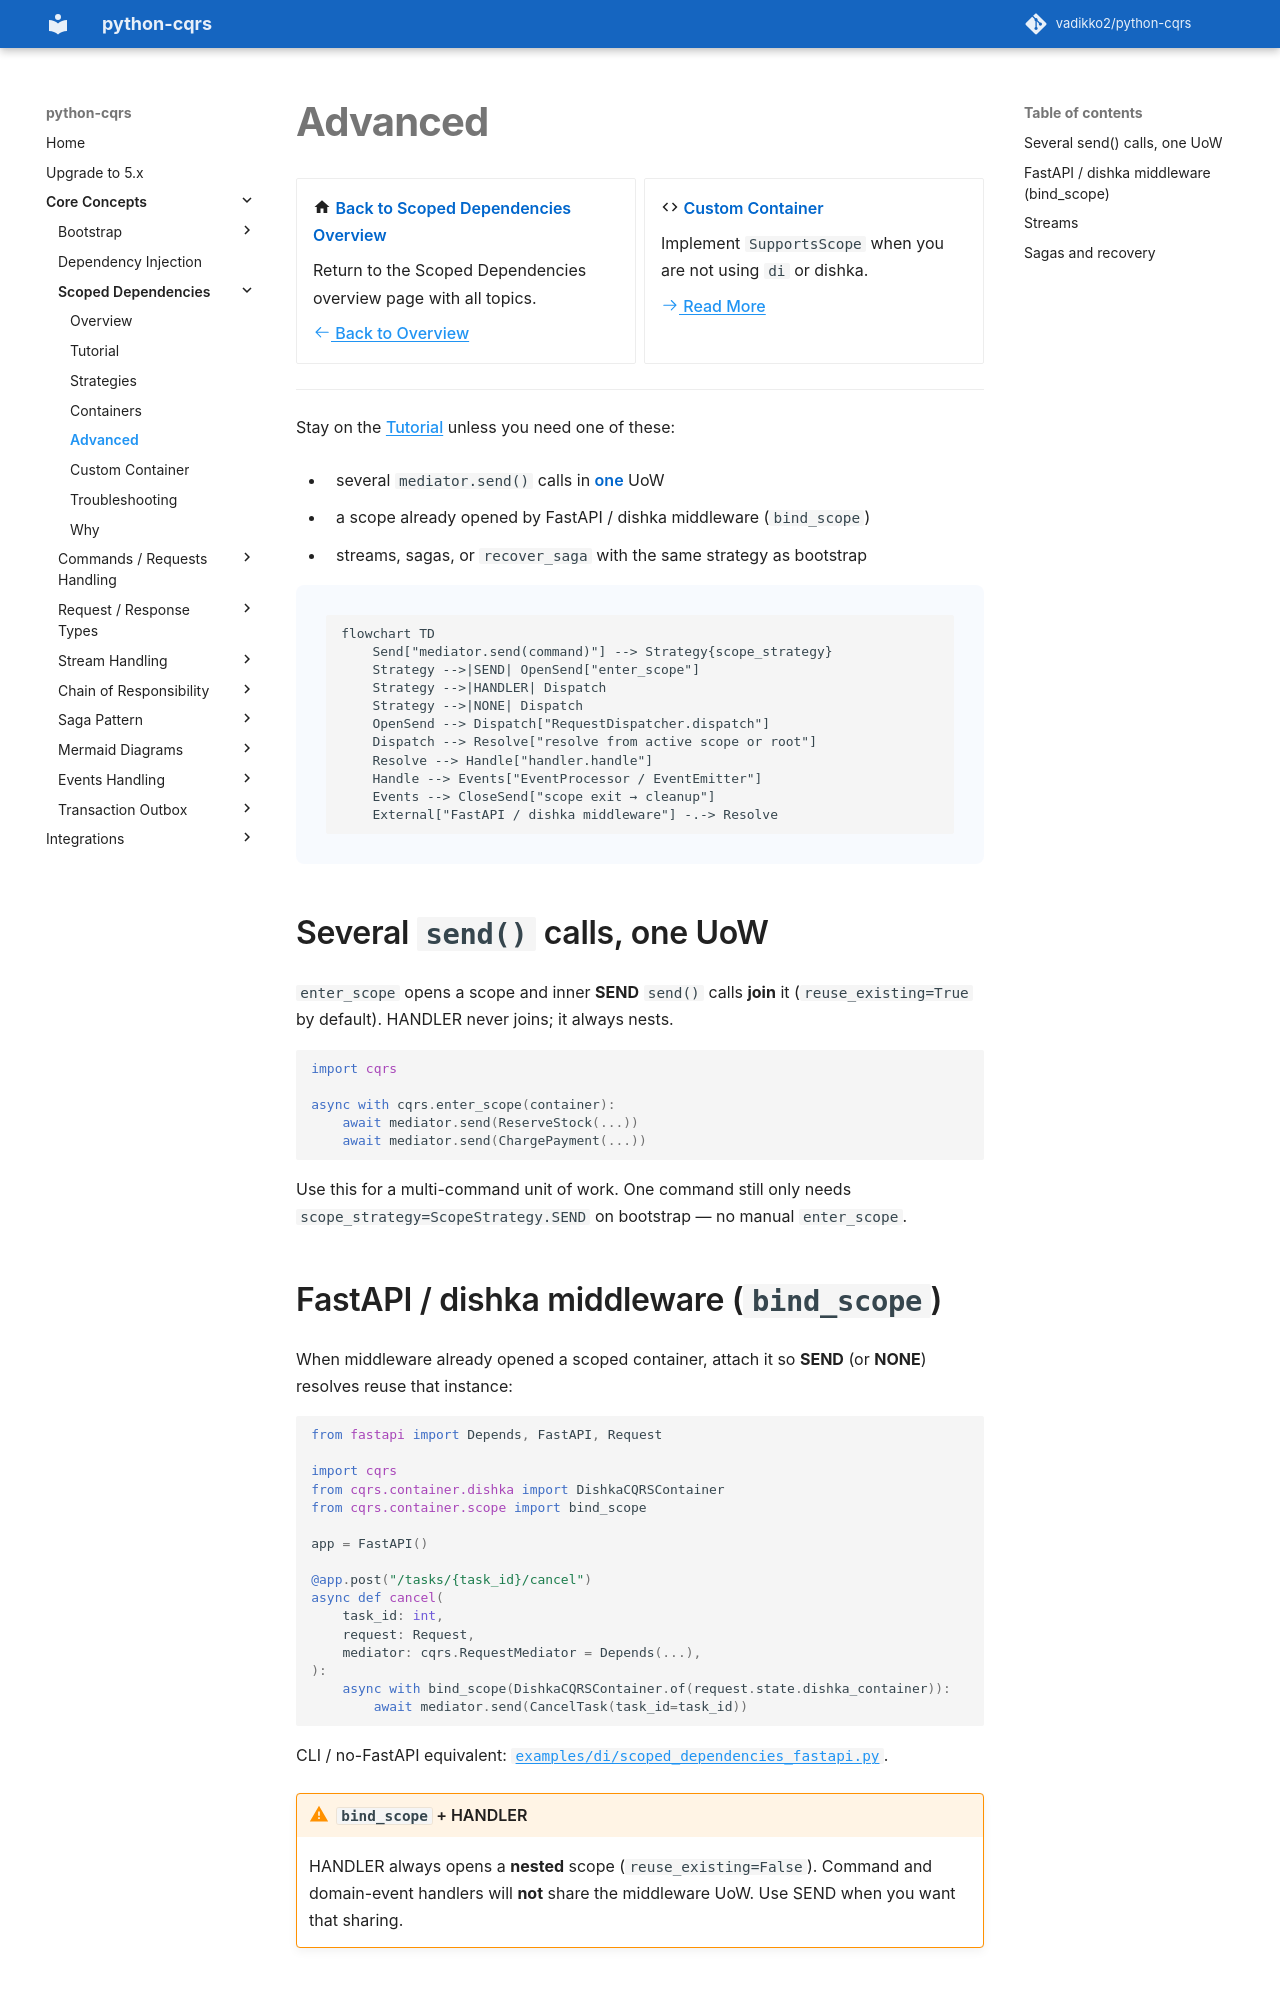

repository: pypatterns/python-cqrs-mkdocs · page: 4.0/scoped_dependencies/advanced/index.html · generator: mkdocs

---
title: Scoped Dependencies Advanced
description: enter_scope, bind_scope, FastAPI middleware, and how a CQRS scope is opened around send().
---

# Advanced

<div class="grid cards" markdown>

-   :material-home: **Back to Scoped Dependencies Overview**

    Return to the Scoped Dependencies overview page with all topics.

    [:octicons-arrow-left-24: Back to Overview](index.md)

-   :material-code-tags: **Custom Container**

    Implement `SupportsScope` when you are not using `di` or dishka.

    [:octicons-arrow-right-24: Read More](custom_container.md)

</div>

---

Stay on the [Tutorial](tutorial.md) unless you need one of these:

- several `mediator.send()` calls in **one** UoW
- a scope already opened by FastAPI / dishka middleware (`bind_scope`)
- streams, sagas, or `recover_saga` with the same strategy as bootstrap

```mermaid
flowchart TD
    Send["mediator.send(command)"] --> Strategy{scope_strategy}
    Strategy -->|SEND| OpenSend["enter_scope"]
    Strategy -->|HANDLER| Dispatch
    Strategy -->|NONE| Dispatch
    OpenSend --> Dispatch["RequestDispatcher.dispatch"]
    Dispatch --> Resolve["resolve from active scope or root"]
    Resolve --> Handle["handler.handle"]
    Handle --> Events["EventProcessor / EventEmitter"]
    Events --> CloseSend["scope exit → cleanup"]
    External["FastAPI / dishka middleware"] -.-> Resolve
```

## Several `send()` calls, one UoW

`enter_scope` opens a scope and inner **SEND** `send()` calls **join** it (`reuse_existing=True` by default). HANDLER never joins; it always nests.

```python
import cqrs

async with cqrs.enter_scope(container):
    await mediator.send(ReserveStock(...))
    await mediator.send(ChargePayment(...))
```

Use this for a multi-command unit of work. One command still only needs `scope_strategy=ScopeStrategy.SEND` on bootstrap — no manual `enter_scope`.
